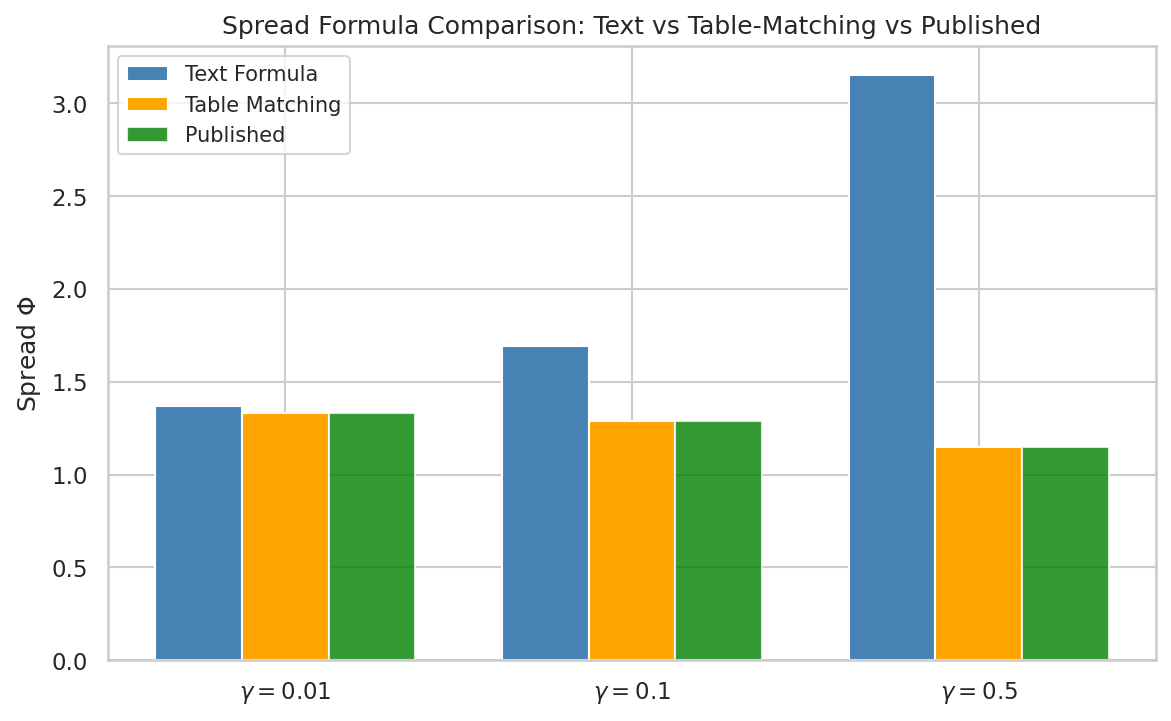

The data file committed next to this chart (first rows):
gamma, text_formula_spread, table_matching_spread, published_spread, discrepancy_text, discrepancy_table, text_abs_err, table_abs_err
0.01, 1.369, 1.329, 1.33, 0.03891, -0.001091, 0.03891, 0.001091
0.1, 1.691, 1.291, 1.29, 0.4008, 0.0007704, 0.4008, 0.0007704
0.5, 3.151, 1.151, 1.15, 2.001, 0.0007283, 2.001, 0.0007283
